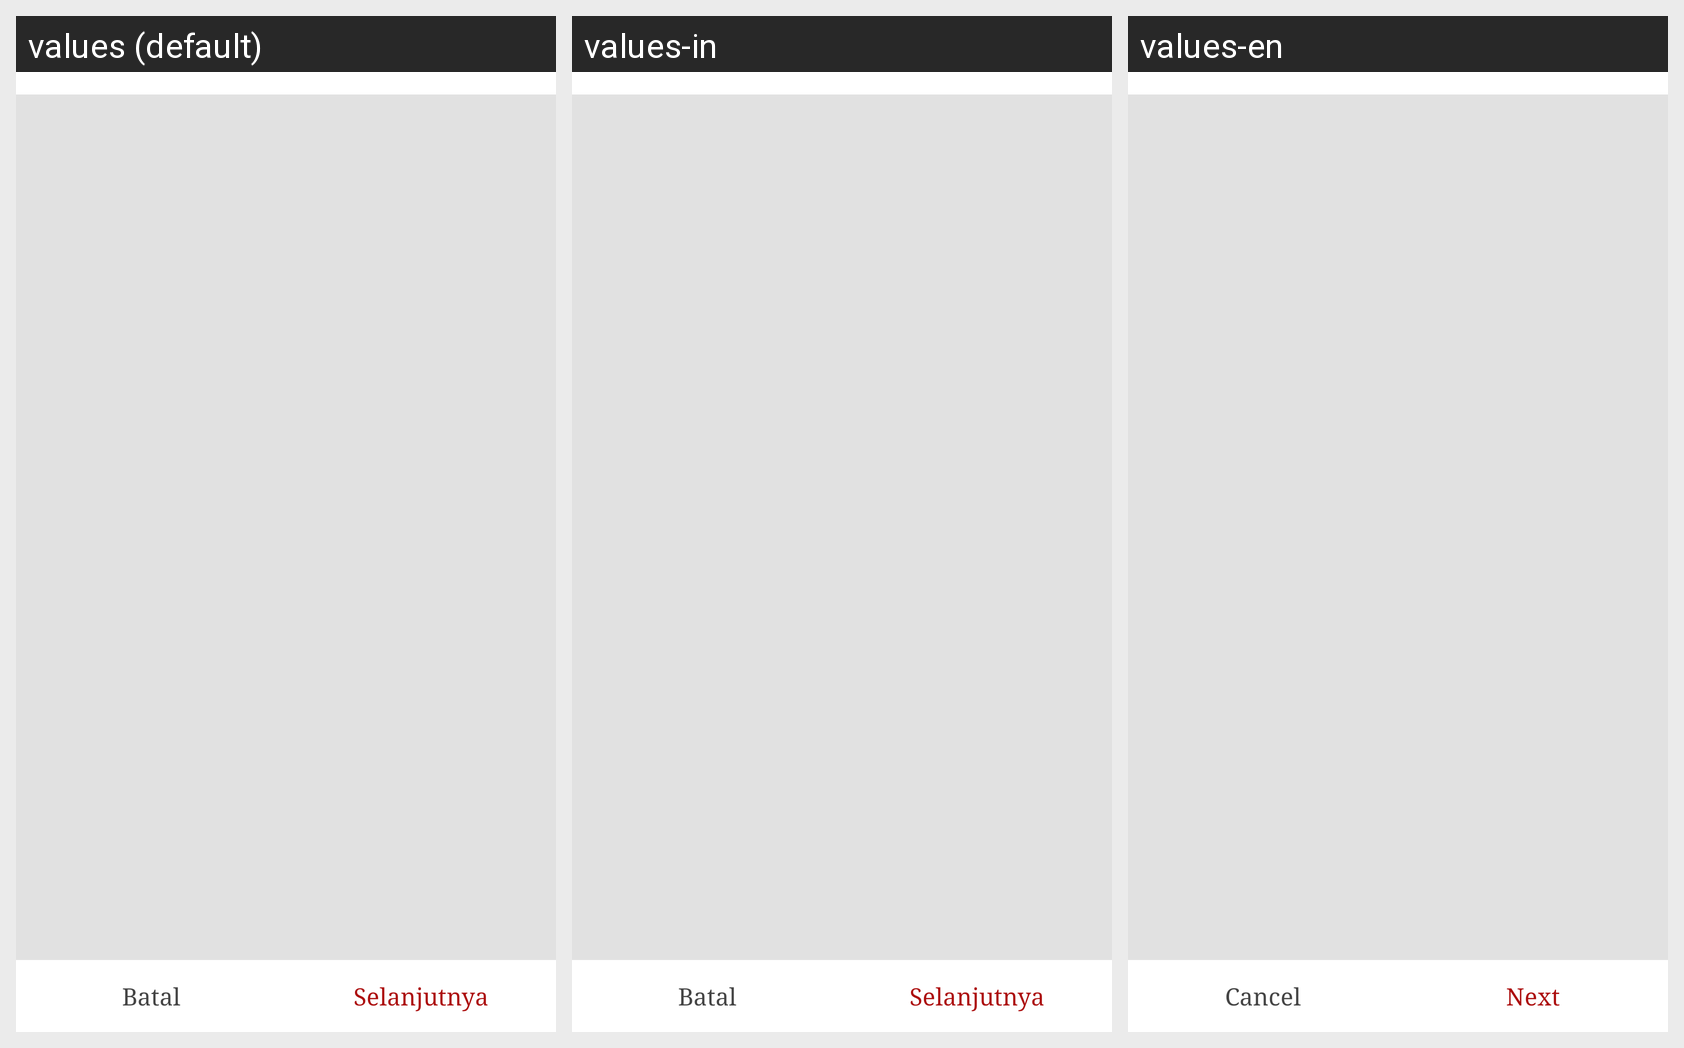

Translations of the strings shown on this Android screen, per locale in the grid:
Android screen res/layout/activity_store.xml rendered under 3 locales, left to right: values (default), values-in, values-en. Device: Nexus 5 (rendered at 1080×1920; each locale shown at half size, 540×960, under a caption strip naming it); theme AppTheme.
Strings drawn on this screen, with the default value and each locale's value (text and hints the layout hard-codes, and strings that could not be matched under every locale, appear in the picture but are not listed):

action_cancel
  values: Batal
  values-in: Batal
  values-en: Cancel

action_next
  values: Selanjutnya
  values-in: Selanjutnya
  values-en: Next
